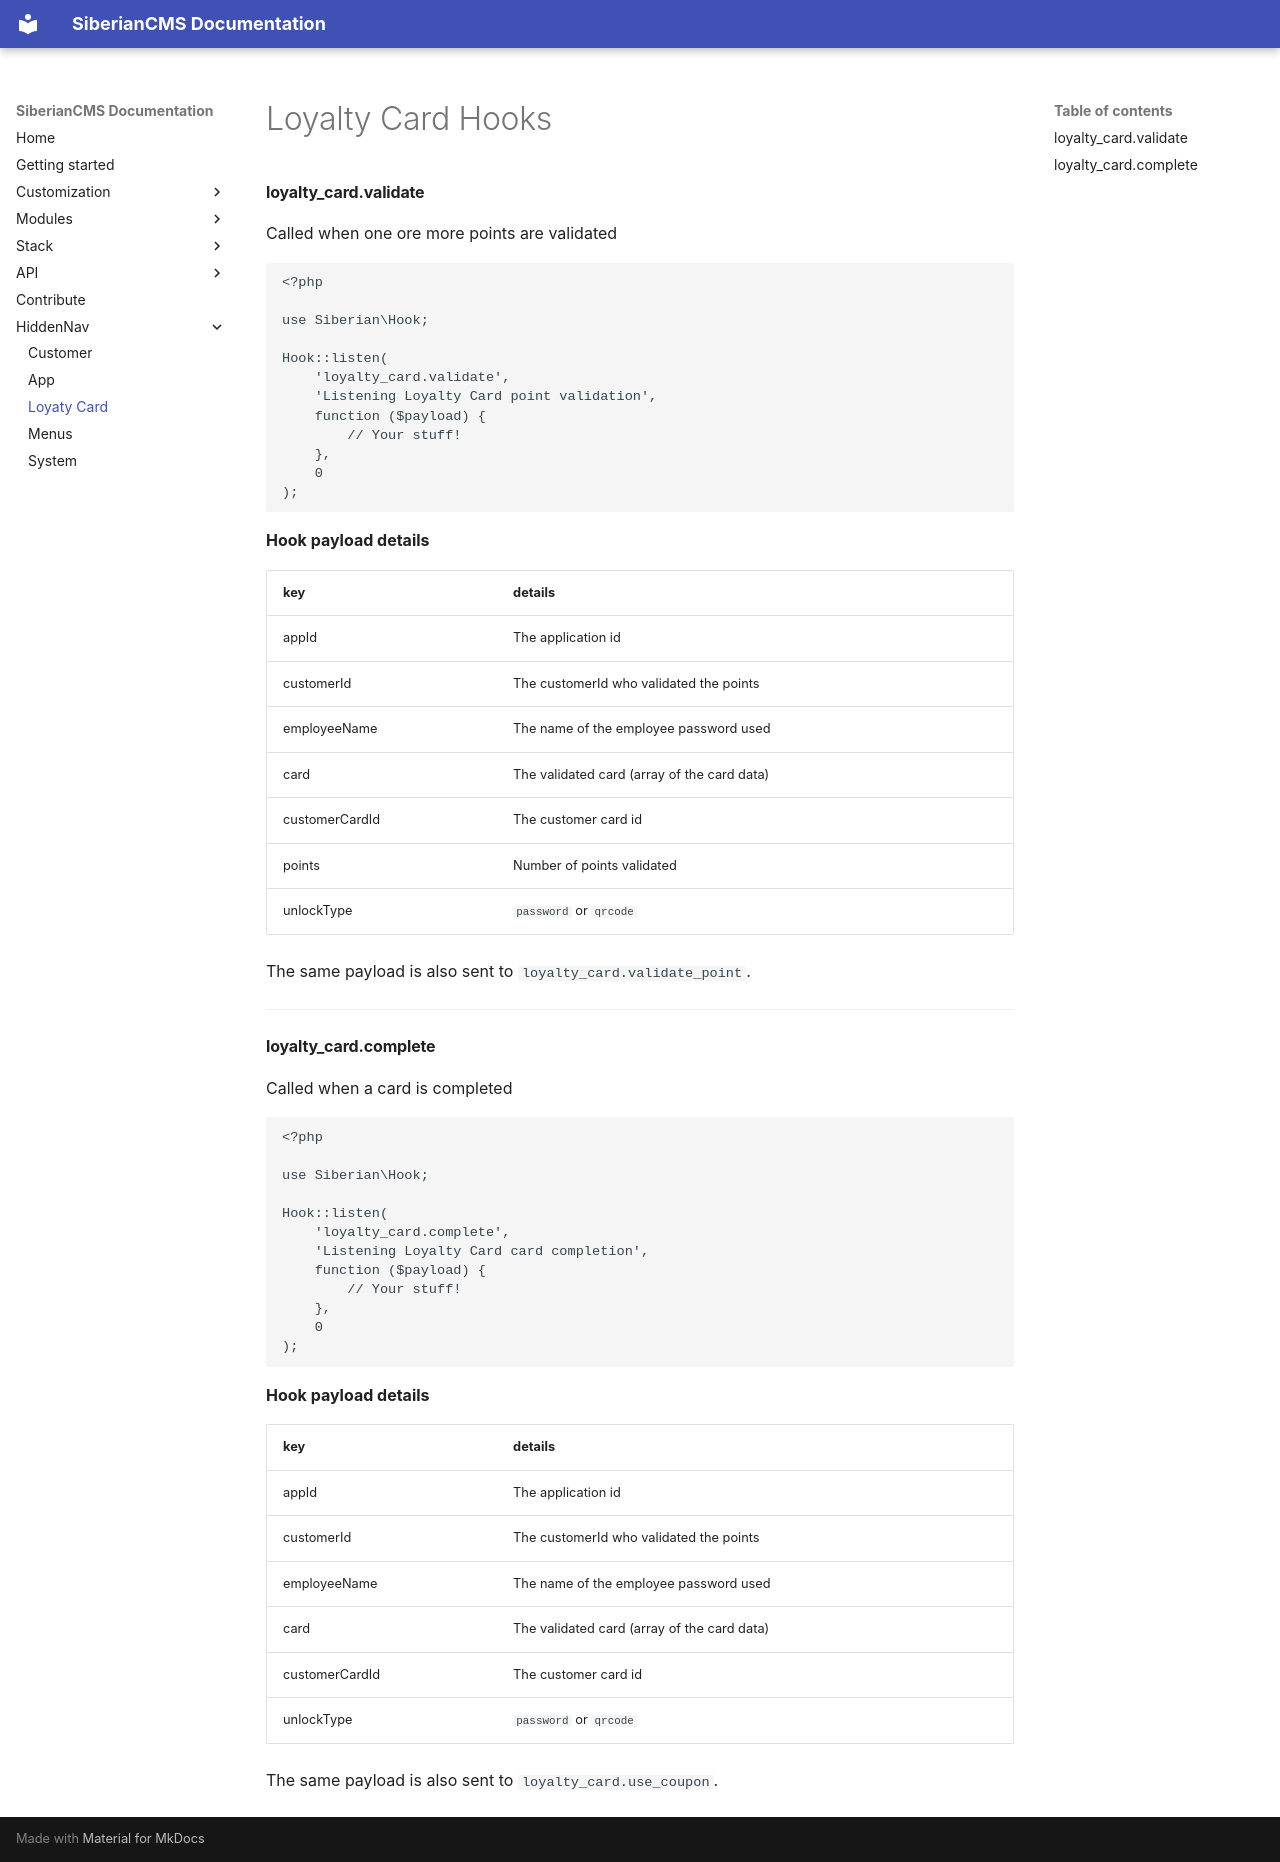

repository: Xtraball/SiberianCMS-Doc · page: module/hooks/loyalty-card/index.html · generator: mkdocs

# Loyalty Card Hooks

#### loyalty_card.validate

Called when one ore more points are validated

```php
<?php

use Siberian\Hook;

Hook::listen(
    'loyalty_card.validate',
    'Listening Loyalty Card point validation',
    function ($payload) {
        // Your stuff!
    },
    0
);
```

**Hook payload details**

key|details
---|---
appId|The application id
customerId|The customerId who validated the points
employeeName|The name of the employee password used
card|The validated card (array of the card data)
customerCardId|The customer card id
points|Number of points validated
unlockType|`password` or `qrcode`

The same payload is also sent to `loyalty_card.validate_point`.

---

#### loyalty_card.complete

Called when a card is completed

```php
<?php

use Siberian\Hook;

Hook::listen(
    'loyalty_card.complete',
    'Listening Loyalty Card card completion',
    function ($payload) {
        // Your stuff!
    },
    0
);
```

**Hook payload details**

key|details
---|---
appId|The application id
customerId|The customerId who validated the points
employeeName|The name of the employee password used
card|The validated card (array of the card data)
customerCardId|The customer card id
unlockType|`password` or `qrcode`

The same payload is also sent to `loyalty_card.use_coupon`.
